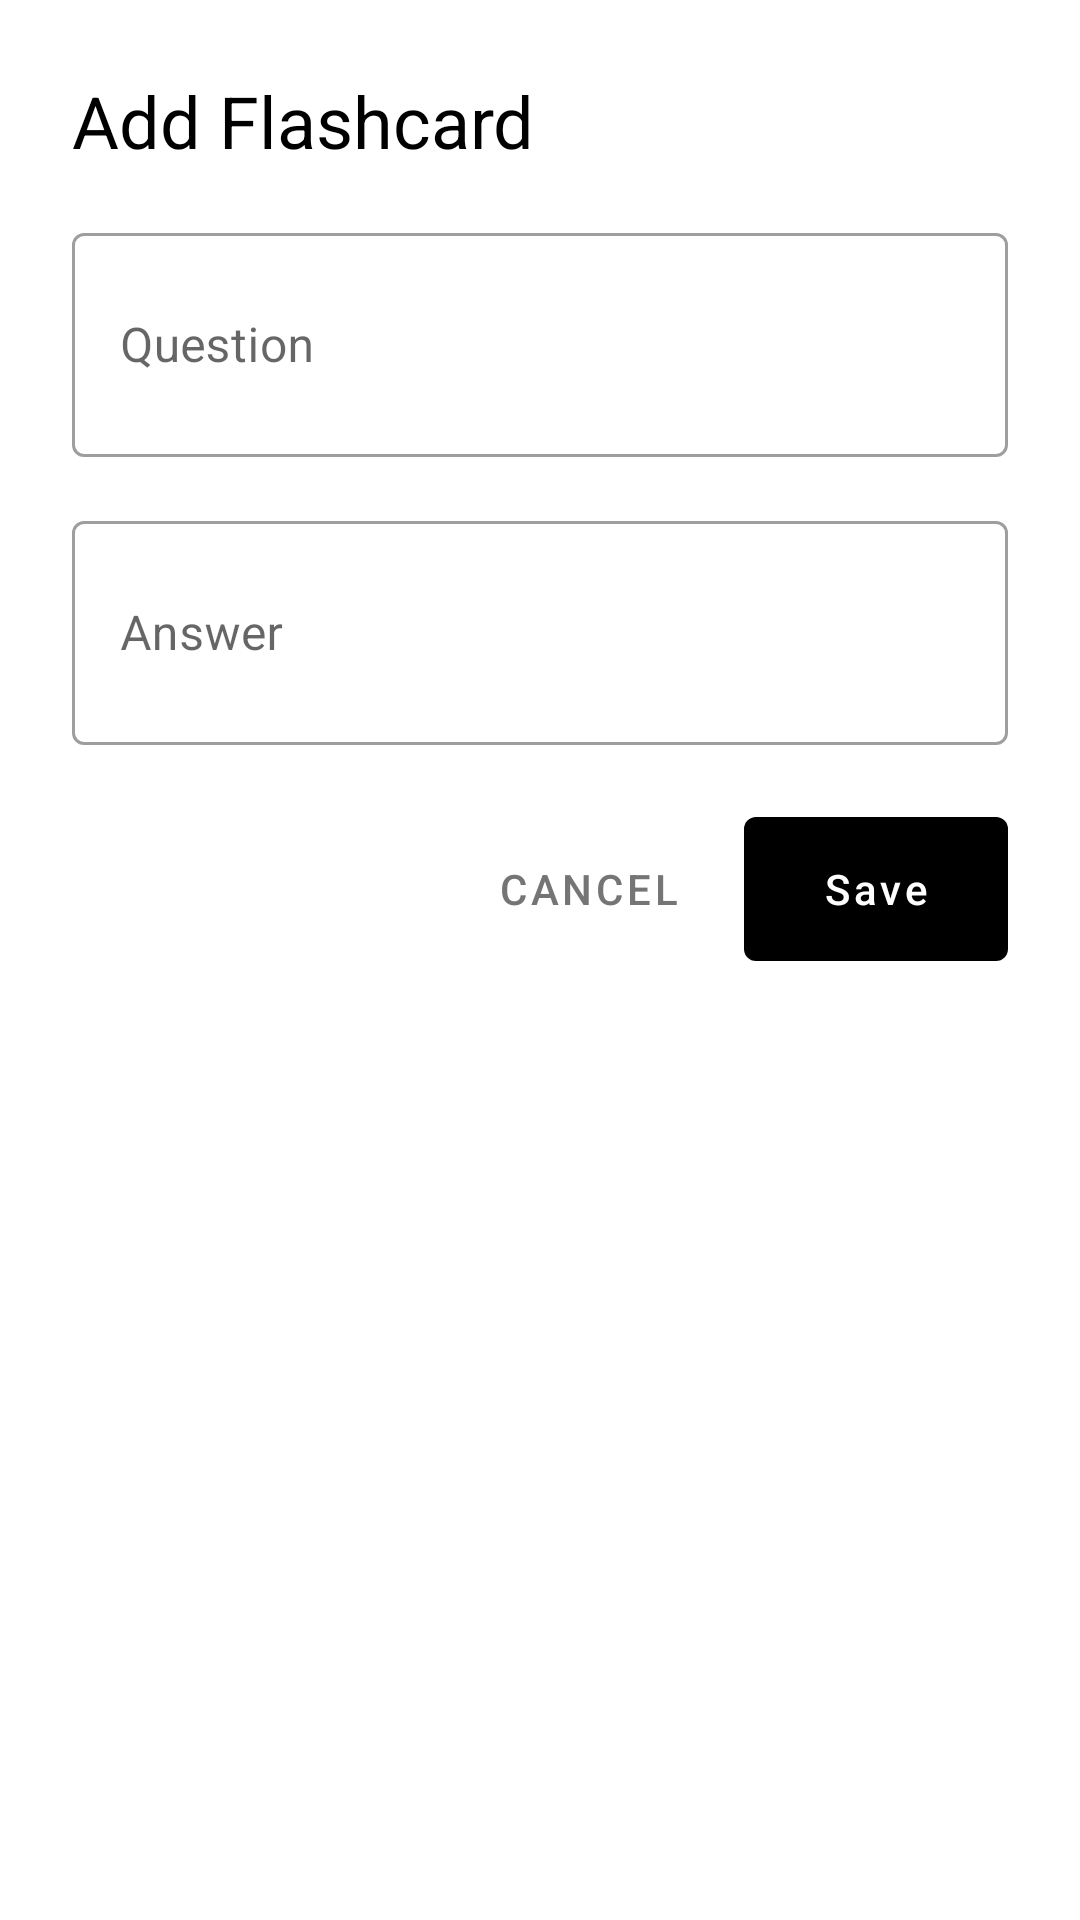

This screen was rendered from an Android layout file. Write that file and the resources it references.
<!-- AndroidManifest.xml: application theme Theme.Rivi -->
<!-- res/layout/dialog_add_card.xml -->
<?xml version="1.0" encoding="utf-8"?>
<LinearLayout xmlns:android="http://schemas.android.com/apk/res/android"
    android:layout_width="match_parent"
    android:layout_height="wrap_content"
    android:orientation="vertical"
    android:padding="24dp">

    <TextView
        android:layout_width="match_parent"
        android:layout_height="wrap_content"
        android:layout_marginBottom="16dp"
        android:text="@string/add_card_title"
        android:textAppearance="@style/TextAppearance.Rivi.Academic"
        android:textSize="24sp" />

    <com.google.android.material.textfield.TextInputLayout
        android:id="@+id/layout_question"
        style="@style/Widget.MaterialComponents.TextInputLayout.OutlinedBox"
        android:layout_width="match_parent"
        android:layout_height="wrap_content"
        android:layout_marginBottom="16dp"
        android:hint="@string/question_hint">

        <com.google.android.material.textfield.TextInputEditText
            android:id="@+id/edit_question"
            android:layout_width="match_parent"
            android:layout_height="wrap_content"
            android:inputType="textMultiLine|textCapSentences"
            android:minLines="2" />
    </com.google.android.material.textfield.TextInputLayout>

    <com.google.android.material.textfield.TextInputLayout
        android:id="@+id/layout_answer"
        style="@style/Widget.MaterialComponents.TextInputLayout.OutlinedBox"
        android:layout_width="match_parent"
        android:layout_height="wrap_content"
        android:layout_marginBottom="24dp"
        android:hint="@string/answer_hint">

        <com.google.android.material.textfield.TextInputEditText
            android:id="@+id/edit_answer"
            android:layout_width="match_parent"
            android:layout_height="wrap_content"
            android:inputType="textMultiLine|textCapSentences"
            android:minLines="2" />
    </com.google.android.material.textfield.TextInputLayout>

    <LinearLayout
        android:layout_width="match_parent"
        android:layout_height="wrap_content"
        android:gravity="end"
        android:orientation="horizontal">

        <com.google.android.material.button.MaterialButton
            android:id="@+id/btn_cancel"
            style="@style/Widget.MaterialComponents.Button.TextButton"
            android:layout_width="wrap_content"
            android:layout_height="wrap_content"
            android:text="@string/cancel"
            android:textColor="@color/rivi_text_secondary" />

        <com.google.android.material.button.MaterialButton
            android:id="@+id/btn_save"
            style="@style/Widget.Rivi.Button.Solid"
            android:layout_width="wrap_content"
            android:layout_height="wrap_content"
            android:layout_marginStart="8dp"
            android:text="@string/save" />
    </LinearLayout>

</LinearLayout>
<!-- resources referenced by this layout -->
<resources>
  <color name="rivi_text_secondary">#757575</color>
  <string name="add_card_title">Add Flashcard</string>
  <string name="answer_hint">Answer</string>
  <string name="cancel">Cancel</string>
  <string name="question_hint">Question</string>
  <string name="save">Save</string>
  <style name="TextAppearance.Rivi.Academic" parent="TextAppearance.MaterialComponents.Headline5">
          <item name="android:fontFamily">serif</item>
          <item name="android:textColor">?attr/colorOnSurface</item>
          <item name="android:lineSpacingExtra">4sp</item>
      </style>
  <style name="Widget.Rivi.Button.Solid" parent="Widget.MaterialComponents.Button">
          <item name="android:background">@drawable/bg_button_solid</item>
          <item name="backgroundTint">@null</item>
          <item name="android:textColor">@color/white</item>
          <item name="cornerRadius">4dp</item>
          <item name="android:fontFamily">sans-serif-medium</item>
          <item name="android:textAllCaps">false</item>
      </style>
  <style name="Theme.Rivi" parent="Theme.MaterialComponents.DayNight.NoActionBar">
          
          <item name="colorPrimary">@color/rivi_primary</item>
          <item name="colorPrimaryVariant">@color/rivi_primary</item>
          <item name="colorOnPrimary">@color/rivi_surface</item>
          
          <item name="colorSecondary">@color/rivi_primary</item>
          <item name="colorSecondaryVariant">@color/rivi_primary</item>
          <item name="colorOnSecondary">@color/rivi_surface</item>
          
          <item name="android:statusBarColor">?attr/colorSurface</item>
          <item name="android:windowLightStatusBar">true</item>
  
          
          <item name="android:windowBackground">@color/rivi_background</item>
          <item name="colorSurface">@color/rivi_surface</item>
          <item name="colorOnSurface">@color/rivi_primary</item>
      </style>
  <!-- drawable bg_button_solid (drawable) -->
  <?xml version="1.0" encoding="utf-8"?>
  <ripple xmlns:android="http://schemas.android.com/apk/res/android"
      android:color="#1FFFFFFF">
      <item>
          <shape android:shape="rectangle">
              <solid android:color="@color/black" />
              <corners android:radius="4dp" />
          </shape>
      </item>
  </ripple>
  <color name="white">#FFFFFFFF</color>
  <color name="rivi_primary">#000000</color>
  <color name="rivi_surface">#FFFFFF</color>
  <color name="rivi_background">#FFFFFF</color>
  <color name="black">#FF000000</color>
</resources>
